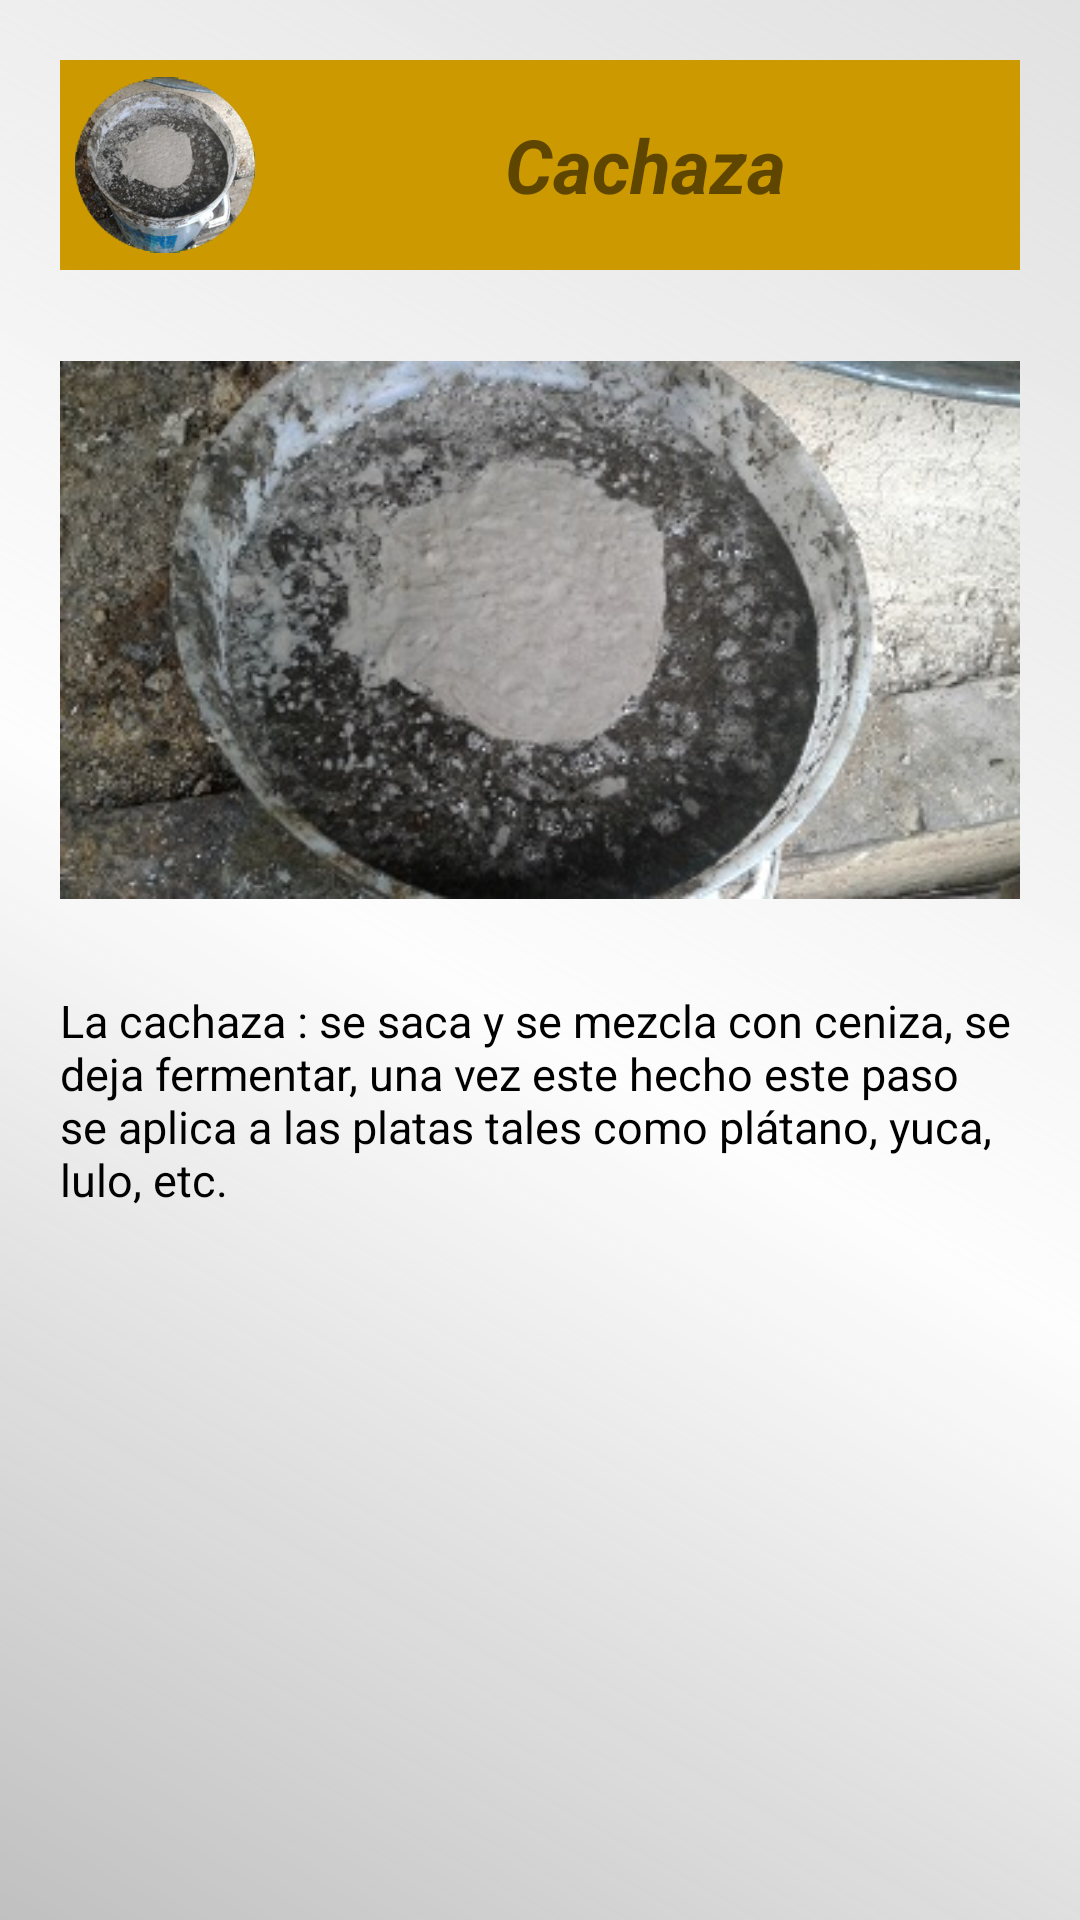

Android layout source for this screen:
<!-- AndroidManifest.xml: application theme AppTheme -->
<!-- res/layout/fragment_acachaza.xml -->
<?xml version="1.0" encoding="utf-8"?>
<RelativeLayout xmlns:android="http://schemas.android.com/apk/res/android"
    xmlns:tools="http://schemas.android.com/tools"
    android:layout_width="match_parent"
    android:layout_height="match_parent"
    android:background="@drawable/fondotexto"
    tools:context="proyecto.sugarapp.CachazaConsuanimal">

    <ScrollView
        android:layout_width="match_parent"
        android:layout_height="wrap_content">
        <LinearLayout
            android:layout_width="match_parent"
            android:layout_height="wrap_content"
            android:orientation="vertical"
            android:padding="20dp">



    <LinearLayout
        android:layout_width="match_parent"
        android:layout_height="wrap_content"
        android:orientation="horizontal"
        android:id="@+id/cachaza"
        android:background="#cc9900">

        <ImageView
            android:layout_width="70dp"
            android:layout_height="70dp"
            android:src="@drawable/cachazaredon"
            android:padding="5dp"/>

        <TextView
            android:layout_width="match_parent"
            android:layout_height="wrap_content"
            android:text="@string/cachaza2"
            android:layout_gravity="center_vertical"
            android:textAlignment="center"
            android:textSize="25sp"
            android:textStyle="bold|italic"/>

    </LinearLayout>

    <LinearLayout
        android:layout_width="wrap_content"
        android:layout_height="wrap_content"
        android:layout_below="@+id/cachaza"
        android:id="@+id/linearLayout3"
        android:orientation="horizontal">

    </LinearLayout>

    <ImageView
        android:layout_width="wrap_content"
        android:layout_height="200dp"
        android:src="@drawable/cachazaviepager"
        android:id="@+id/img"
        android:layout_below="@+id/linearLayout3"
        android:layout_marginTop="20dp" />

    <TextView
        android:layout_width="wrap_content"
        android:layout_height="wrap_content"
        android:text="@string/abonocachaza"
        android:textSize="15dp"
        android:id="@+id/textView8"
        android:textColor="#000"
        android:layout_below="@+id/img"
        android:layout_centerHorizontal="true"
        android:layout_marginTop="20dp" />

        </LinearLayout>

    </ScrollView>

</RelativeLayout>
<!-- resources referenced by this layout -->
<resources>
  <!-- drawable cachazaredon: png bitmap (drawable, 81990 bytes) -->
  <!-- drawable cachazaviepager: jpg bitmap (drawable, 46608 bytes) -->
  <!-- drawable fondotexto (drawable) -->
  <shape xmlns:android="http://schemas.android.com/apk/res/android" android:shape="rectangle" >
      <gradient
          android:type="linear"
          android:centerX="47%"
          android:startColor="#FFc0c0c0"
          android:centerColor="#A0ffffff"
          android:endColor="#33808080"
          android:angle="45"/>
  </shape>
  <string name="abonocachaza">La cachaza : se saca y se mezcla con ceniza, se deja fermentar, una vez este hecho este  paso se
          aplica a las platas tales como  plátano,  yuca, lulo, etc.</string>
  <string name="cachaza2">Cachaza</string>
  <style name="AppTheme" parent="Theme.AppCompat.Light.DarkActionBar">
          
          <item name="colorPrimary">#009900</item>
          <item name="colorPrimaryDark">#015e01</item>
          <item name="colorAccent">#cc9900</item>
          <item name="windowActionBar">false</item>
          <item name="windowNoTitle">true</item>
      </style>
</resources>
